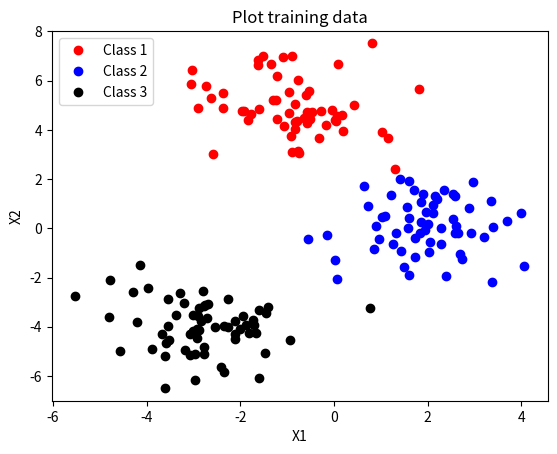
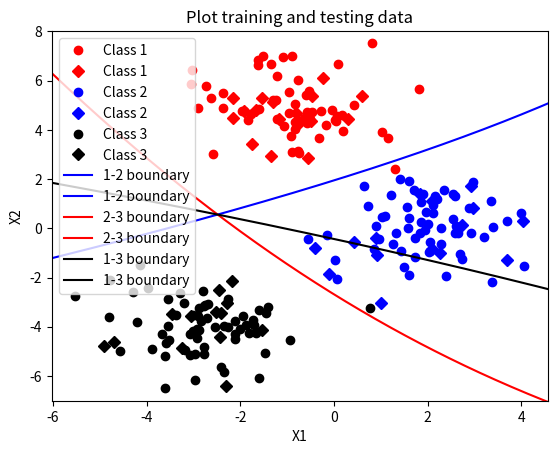

Python code for these plots, in order:
import numpy as np
import matplotlib.pyplot as plt
from scipy.stats import multivariate_normal

#Generate and separate data

np.random.seed(25)

class_1_inputs = np.random.multivariate_normal([-1, 5], np.eye(2), 75)
class_2_inputs = np.random.multivariate_normal([2, 0], np.eye(2), 75)
class_3_inputs = np.random.multivariate_normal([-3, -4], np.eye(2), 75)


np.random.seed(None)

X = np.concatenate([class_1_inputs, class_2_inputs, class_3_inputs], 0)
y = np.concatenate([np.ones(class_1_inputs.shape[0]), 2 * np.ones(class_2_inputs.shape[0]), 3 * np.ones((class_3_inputs.shape[0]))], 0)

np.random.seed(43)

permutation = np.random.permutation(X.shape[ 0 ])
X = X[ permutation, : ]
y = y[ permutation ]

n_data = len(X)

r_train = 0.8
r_test = 1 - r_train

X_train = X[:int(0.8*n_data),:]
y_train = y[:int(0.8*n_data)]

X_test = X[int(0.8*n_data):,:]
y_test = y[int(0.8*n_data):]

n_train = len(X_train)
n_test = len(X_test)

np.random.seed(None)

#Plot training data

x_min, x_max = X_train[ :, 0 ].min() - .5, X_train[ :, 0 ].max() + .5
y_min, y_max = X_train[ :, 1 ].min() - .5, X_train[ :, 1 ].max() + .5
xx, yy = np.meshgrid(np.linspace(x_min, x_max, 100), np.linspace(y_min, y_max, 100))
plt.figure()
plt.xlim(xx.min(None), xx.max(None))
plt.ylim(yy.min(None), yy.max(None))
ax = plt.gca()
ax.plot(X_train[y_train == 1, 0], X_train[y_train == 1, 1], 'ro', label = 'Class 1')
ax.plot(X_train[y_train == 2, 0], X_train[y_train == 2, 1], 'bo', label = 'Class 2')
ax.plot(X_train[y_train == 3, 0], X_train[y_train == 3, 1], 'ko', label = 'Class 3')
plt.xlabel('X1')
plt.ylabel('X2')
plt.title('Plot training data')
plt.legend(loc = 'upper left', scatterpoints = 1, numpoints = 1)
plt.show()

#Priors for each class

counts = np.array([np.count_nonzero(y_train == i+1) for i in range(3)])
priors = counts / n_train
log_priors = np.log(priors)

#Gaussian parameters for each class

means = np.array([np.mean(X_train[y_train == i + 1], axis=0) for i in range(3)])
covariances = np.array([np.cov(X_train[y_train == i + 1].T, bias=True) for i in range(3)]) #Quadratic Discriminant Analysis (accounts for feature dependencies)

# variances = np.array([np.var(X_train[y_train == i + 1], axis=0) for i in range(3)])
# covariances = np.array([np.diag(variances[i]) for i in range(variances.shape[0])]) #Gaussian NB (Assumes features are independent)s

#Testing

def eval_likelihood(means, covariances, X_test):
    likelihood = np.zeros((X_test.shape[0], means.shape[0]))

    for i in range(means.shape[0]):
        rv = multivariate_normal(mean=means[i], cov=covariances[i])
        likelihood[:, i] = rv.pdf(X_test)

    return likelihood

likelihoods = eval_likelihood(means, covariances, X_test)
posteriors = priors * likelihoods
posteriors /= posteriors.sum(axis=1, keepdims=True)
predictions = np.argmax(posteriors, axis=1) + 1
prediction_probabiltiies = np.max(posteriors, axis=1)


for i in range(n_test):
    print("PROBABILITIES ARE {} PREDICTION IS {}. THE OUTPUT IS {}. ITS {}".format(posteriors[i], predictions[i], y_test[i], predictions[i] == y_test[i]))

accuracy = np.mean(predictions == y_test) * 100

print("THE ACCURACY IS ", accuracy)


def generate_decision_boundary_data(mux, sigmax, muy, sigmay, priorx, priory, X):
    x_min, x_max = X[ :, 0 ].min() - .5, X[ :, 0 ].max() + .5
    x = np.linspace(x_min, x_max, 300)
    A = np.linalg.inv(sigmax) - np.linalg.inv(sigmay)
    b = 2 * (np.dot(np.linalg.inv(sigmay), muy) - np.dot(np.linalg.inv(sigmax), mux))
    c = np.dot(mux.T, np.dot(np.linalg.inv(sigmax), mux)) - np.dot(muy.T, np.dot(np.linalg.inv(sigmay), muy)) \
        - np.log(np.linalg.det(sigmay)/np.linalg.det(sigmax)) - 2 * np.log(priorx/priory)

    y1 = -((A[0][1] + A[1][0]) * x + b[1])/(2*A[1][1]) + np.sqrt((((A[0][1] + A[1][0]) * x + b[1])/(2*A[1][1])) ** 2 - b[0] * x/A[1][1] \
        - c / A[1][1] - A[0][0] * (x ** 2) / A[1][1])
    y2 = -((A[0][1] + A[1][0]) * x + b[1])/(2*A[1][1]) - np.sqrt((((A[0][1] + A[1][0]) * x + b[1])/(2*A[1][1])) ** 2 - b[0] * x/A[1][1] \
        - c / A[1][1] - A[0][0] * (x ** 2) / A[1][1])

    return x, y1, y2

#Overlay training and testing data

x_min, x_max = X[ :, 0 ].min() - .5, X[ :, 0 ].max() + .5
y_min, y_max = X[ :, 1 ].min() - .5, X[ :, 1 ].max() + .5
xx, yy = np.meshgrid(np.linspace(x_min, x_max, 100), np.linspace(y_min, y_max, 100))
plt.figure()
plt.xlim(xx.min(None), xx.max(None))
plt.ylim(yy.min(None), yy.max(None))
ax = plt.gca()
ax.plot(X_train[y_train == 1, 0], X_train[y_train == 1, 1], 'ro', label = 'Class 1')
ax.plot(X_test[y_test == 1, 0], X_test[y_test == 1, 1], 'rD', label = 'Class 1')
ax.plot(X_train[y_train == 2, 0], X_train[y_train == 2, 1], 'bo', label = 'Class 2')
ax.plot(X_test[y_test == 2, 0], X_test[y_test == 2, 1], 'bD', label = 'Class 2')
ax.plot(X_train[y_train == 3, 0], X_train[y_train == 3, 1], 'ko', label = 'Class 3')
ax.plot(X_test[y_test == 3, 0], X_test[y_test == 3, 1], 'kD', label = 'Class 3')
x, y1, y2 = generate_decision_boundary_data(means[0], covariances[0], means[1], covariances[1], priors[0], priors[1], X)
ax.plot(x, y1, label='1-2 boundary', color = 'blue')
ax.plot(x, y2, label='1-2 boundary', color = 'blue')
x, y1, y2 = generate_decision_boundary_data(means[1], covariances[1], means[2], covariances[2], priors[1], priors[2], X)
ax.plot(x, y1, label='2-3 boundary', color = 'red')
ax.plot(x, y2, label='2-3 boundary', color = 'red')
x, y1, y2 = generate_decision_boundary_data(means[2], covariances[2], means[0], covariances[0], priors[2], priors[0], X)
ax.plot(x, y1, label='1-3 boundary', color = 'black')
ax.plot(x, y2, label='1-3 boundary', color = 'black')
plt.legend()
plt.xlabel('X1')
plt.ylabel('X2')
plt.title('Plot training and testing data')
plt.legend(loc = 'upper left', scatterpoints = 1, numpoints = 1)
plt.show()